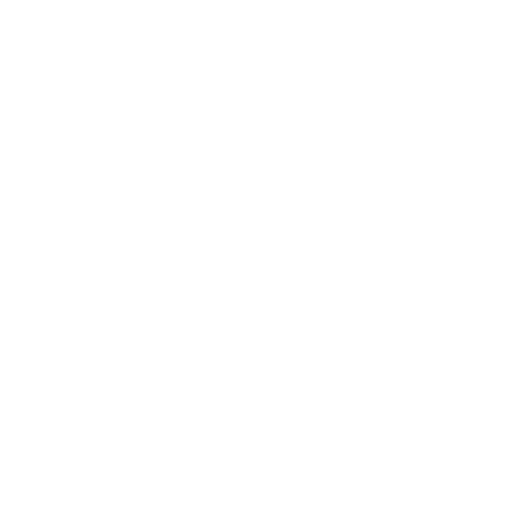
t = 0.00 s
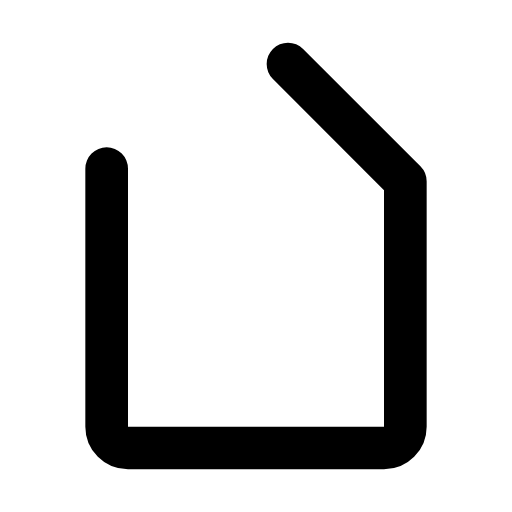
t = 0.45 s
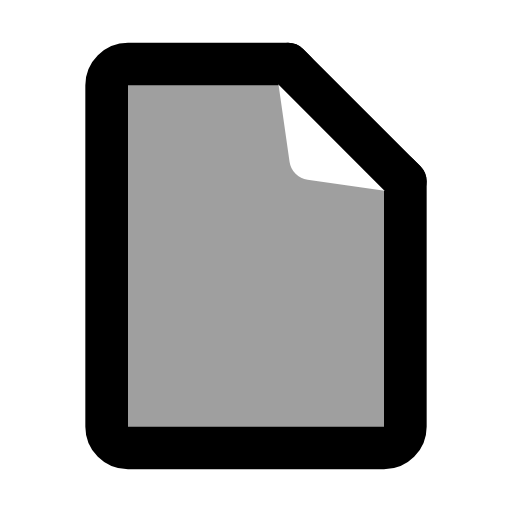
t = 0.75 s
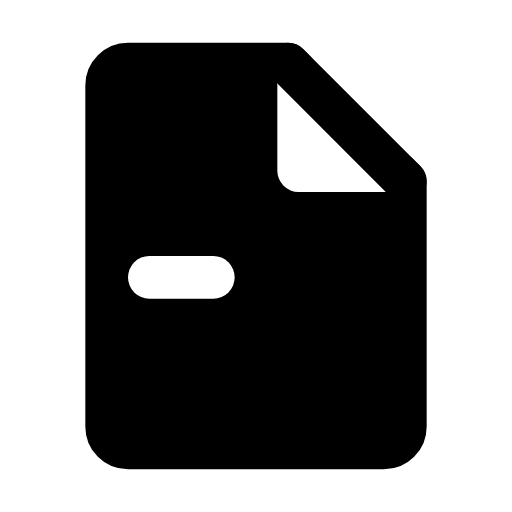
t = 1.15 s
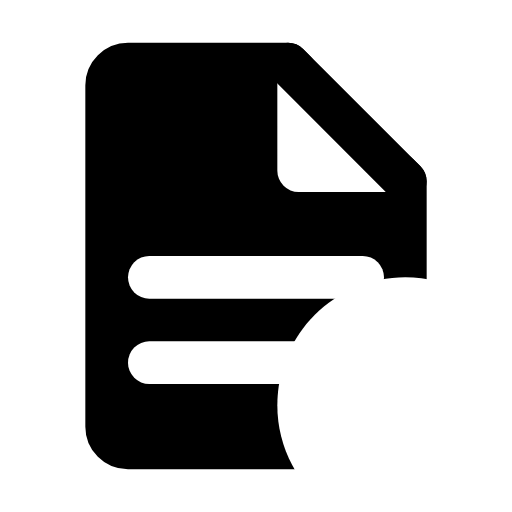
t = 1.50 s
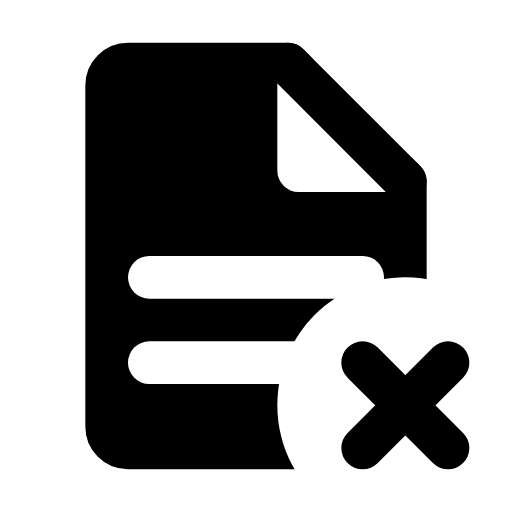
t = 1.90 s

The animated SVG that drew these frames (rendered in a browser with its animation timeline set to each time). Animation: 10 SMIL elements (animate=7,set=3); one cycle of 1.90 s.

<svg viewBox="0 0 24 24" xmlns="http://www.w3.org/2000/svg"><defs><mask id="SVGcQ4rfbDy"><g stroke-linecap="round" stroke-linejoin="round" stroke-width="2"><path d="M13.5 3l5.5 5.5v11.5c0 0.55 -0.45 1 -1 1h-12c-0.55 0 -1 -0.45 -1 -1v-16c0 -0.55 0.45 -1 1 -1Z" stroke="#fff" fill="#fff" stroke-dasharray="62" fill-opacity="0"><animate attributeName="stroke-dashoffset" dur="0.6s" fill="freeze" values="62;0"/><animate attributeName="fill-opacity" begin="0.6s" dur="0.4s" fill="freeze" to="1"/></path><path d="M14 3.5l0 4.5l4.5 0Z" stroke="#000" fill="#000" opacity="0"><set attributeName="opacity" to="1" begin="0.6s" fill="freeze"/><animate attributeName="d" begin="0.6s" dur="0.2s" fill="freeze" values="M14 3.5l2.25 2.25l2.25 2.25Z;M14 3.5l0 4.5l4.5 0Z"/></path><g fill="none"><path d="M13.5 3l5.5 5.5" stroke="#fff" opacity="0"><set attributeName="opacity" to="1" begin="0.6s" fill="freeze"/></path><g stroke="#000"><path d="M7 13h10" stroke-dasharray="12" stroke-dashoffset="12"><animate attributeName="stroke-dashoffset" begin="1.1s" dur="0.2s" fill="freeze" to="0"/></path><path d="M7 17h7" stroke-dasharray="10" stroke-dashoffset="10"><animate attributeName="stroke-dashoffset" begin="1.3s" dur="0.2s" fill="freeze" to="0"/></path></g></g></g><path d="M19 13c3.31 0 6 2.69 6 6c0 3.31 -2.69 6 -6 6c-3.31 0 -6 -2.69 -6 -6c0 -3.31 2.69 -6 6 -6Z" fill="#000" opacity="0"><set attributeName="opacity" to="1" begin="1.5s" fill="freeze"/></path></mask></defs><path d="M0 0h24v24H0z" fill="currentColor" mask="url(#SVGcQ4rfbDy)"/><g fill="none" stroke="currentColor" stroke-linecap="round" stroke-linejoin="round" stroke-width="2" stroke-dasharray="8"><path d="M17 17l4 4" stroke-dashoffset="8"><animate attributeName="stroke-dashoffset" begin="1.5s" dur="0.2s" fill="freeze" to="0"/></path><path d="M21 17l-4 4" stroke-dashoffset="8"><animate attributeName="stroke-dashoffset" begin="1.7s" dur="0.2s" fill="freeze" to="0"/></path></g></svg>
